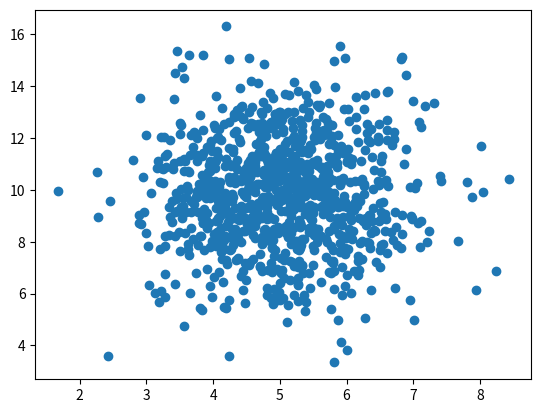

Generate this figure with matplotlib:
# https://www.w3schools.com/python/python_ml_scatterplot.asp
import numpy as np
import matplotlib.pyplot as plt

# x = [5, 7, 8, 7, 2, 17, 2, 9, 4, 11, 12, 9, 6]
# y = [99, 86, 87, 88, 111, 86, 103, 87, 94, 78, 77, 85, 86]

# plt.scatter(x, y)
# plt.show()

# Scatter Plot Explained
# ----------------------
# The x-axis represents ages, and the y-axis represents speeds.

# What we can read from the diagram is that the two fastest cars were
# both 2 years old, and the slowest car was 12 years old.

x = np.random.normal(5.0, 1.0, 1000)
y = np.random.normal(10.0, 2.0, 1000)

plt.scatter(x, y)
plt.show()
